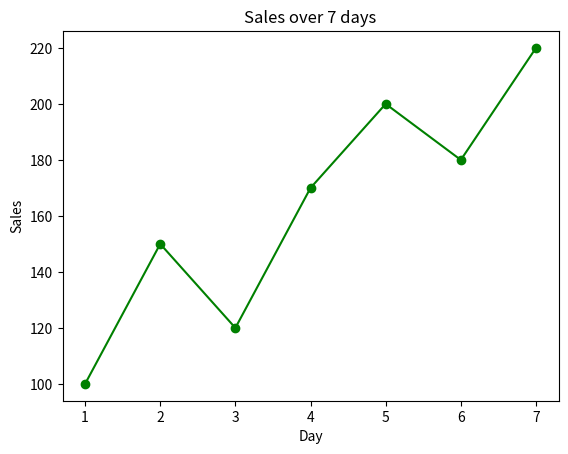

Recreate this plot in Python.
"""
Create a simple data visualization using Matplotlib to show how sales change over a 7-day period.
Use NumPy arrays to store the days and sales values, then plot a line chart with markers, axis labels,
and a title to clearly display the trend over time.
"""

import matplotlib.pyplot as plt
import numpy as np

days = np.array([1, 2, 3, 4, 5, 6, 7])
sales = np.array([100, 150, 120, 170, 200, 180, 220])

plt.title("Sales over 7 days")

plt.plot(days, sales, marker="o", color="green")
plt.xlabel("Day")
plt.ylabel("Sales")

plt.show()